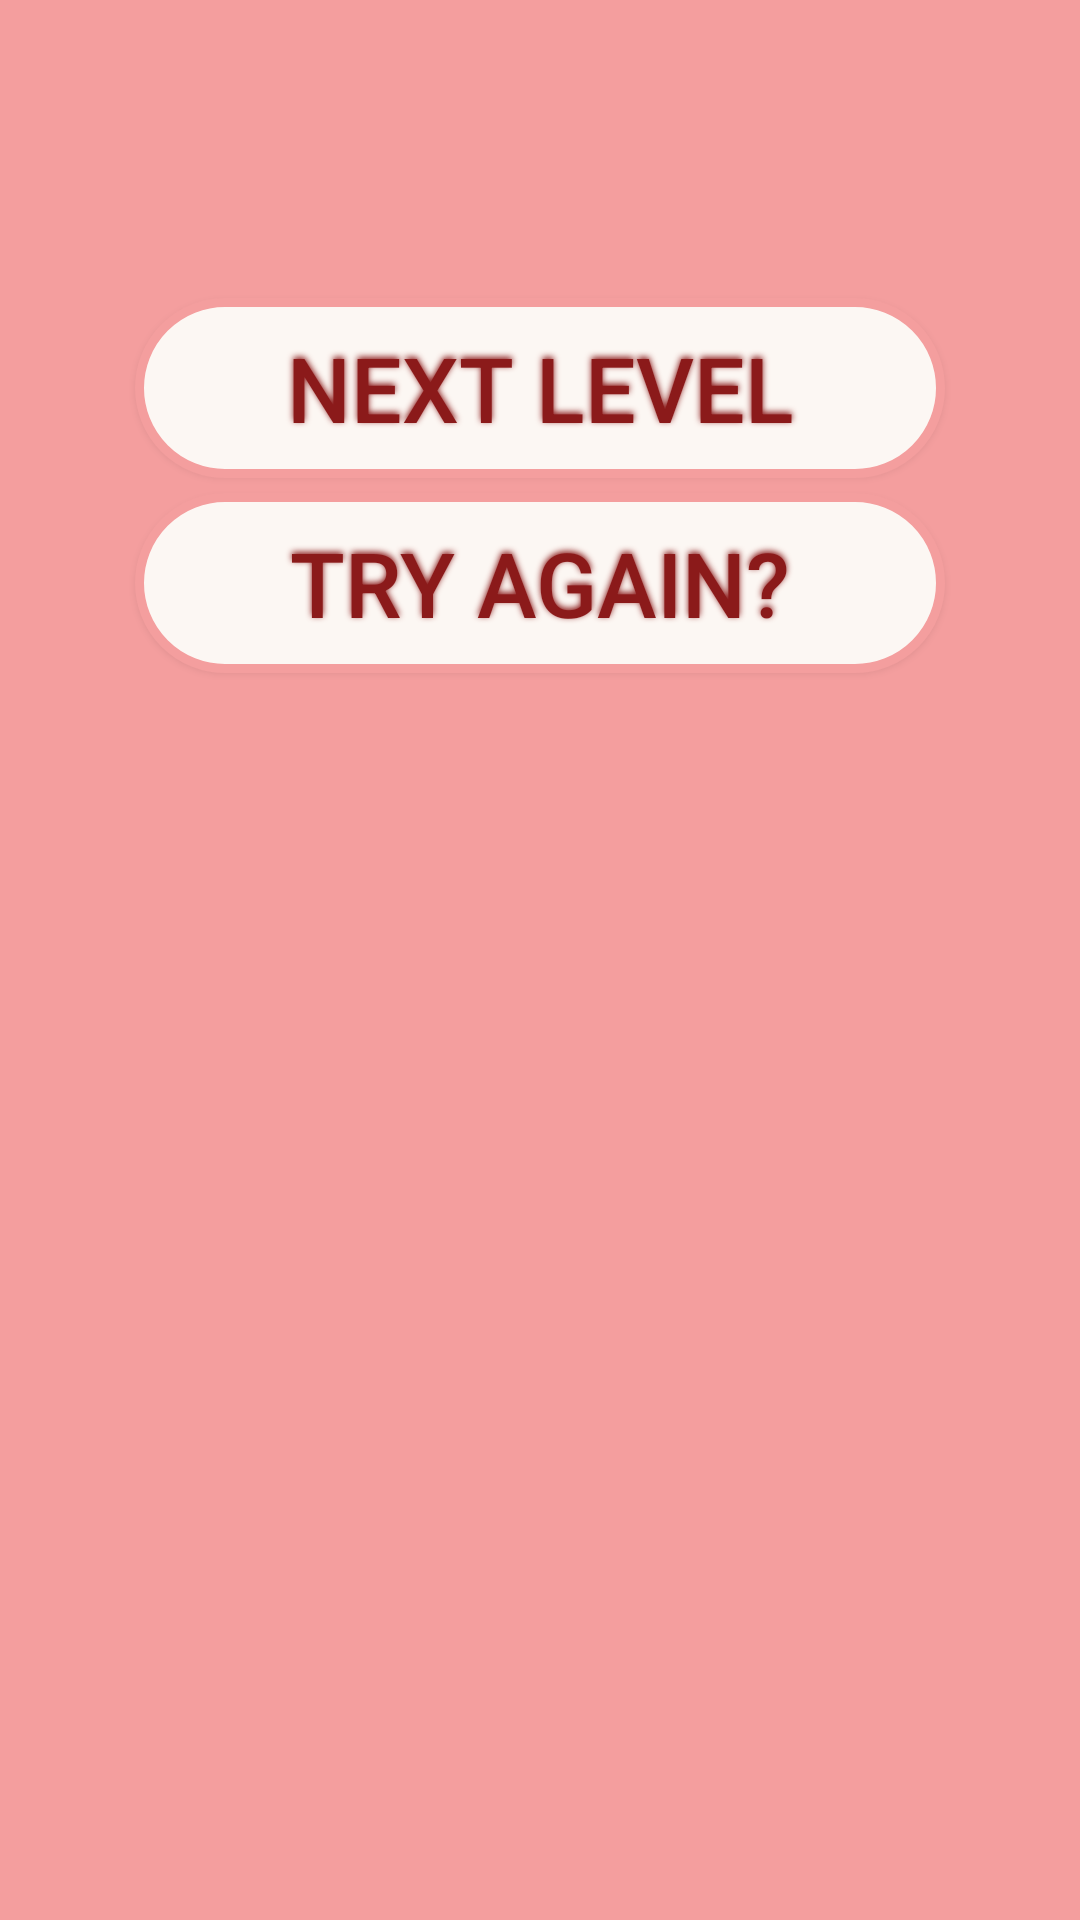

Android layout source for this screen:
<!-- AndroidManifest.xml: application theme AppTheme -->
<!-- res/layout/dialog_layout.xml -->
<?xml version="1.0" encoding="utf-8"?>
<LinearLayout xmlns:android="http://schemas.android.com/apk/res/android"
    android:orientation="vertical" android:layout_width="wrap_content"
    android:layout_height="wrap_content"
    android:gravity="center_horizontal"
    android:layout_gravity="center_horizontal|center_vertical"
    android:background="@color/colorPrimary">


    <TextView
        android:id="@+id/gameEnding"
        android:layout_width="wrap_content"
        android:layout_height="wrap_content"
        android:textColor="@color/colorAccent"
        android:background="@color/colorPrimary"
        android:textSize="20dp"
        android:gravity="center"
        android:textAppearance="?android:attr/textAppearanceLarge" />
    <Space
        android:layout_width="wrap_content"
        android:layout_height="5dp" />
    <TextView
        android:id="@+id/scoreanim"
        android:layout_width="wrap_content"
        android:layout_height="wrap_content"
        android:textColor="@color/colorAccent"
        android:background="@color/colorPrimary"
        android:textSize="30dp"
        android:gravity="center"
        android:textAppearance="?android:attr/textAppearanceLarge" />
    <TextView
        android:id="@+id/score"
        android:layout_width="wrap_content"
        android:layout_height="wrap_content"
        android:textColor="@color/colorAccent"
        android:background="@color/colorPrimary"
        android:textSize="20dp"
        android:gravity="center"
        android:textAppearance="?android:attr/textAppearanceLarge" />

    <Button
        android:id="@+id/button_nl"
        android:text="@string/next_level"
        android:textColor="@color/colorAccent"
        android:textSize="30sp"
        android:layout_width="270dp"
        android:layout_height="60dp"
        android:background="@drawable/buttonshape"
        android:shadowColor="@color/colorAccent"
        android:shadowDx="0"
        android:shadowDy="-2"
        android:shadowRadius="5"/>
    <Space
        android:layout_width="wrap_content"
        android:layout_height="5dp" />
    <Button
        android:id="@+id/retry"
        android:text="@string/play_again"
        android:textColor="@color/colorAccent"
        android:textSize="30sp"
        android:layout_width="270dp"
        android:layout_height="60dp"
        android:background="@drawable/buttonshape"
        android:shadowColor="@color/colorAccent"
        android:shadowDx="0"
        android:shadowDy="-2"
        android:shadowRadius="5"></Button>
    <Space
        android:layout_width="wrap_content"
        android:layout_height="0.05dp" />

</LinearLayout>
<!-- resources referenced by this layout -->
<resources>
  <color name="colorAccent">#8b1a1a</color>
  <color name="colorPrimary">#f49e9e</color>
  <!-- drawable buttonshape (drawable) -->
  <?xml version="1.0" encoding="utf-8"?>
  <shape xmlns:android="http://schemas.android.com/apk/res/android" android:shape="rectangle" >
      <corners
          android:topLeftRadius="100dp"
          android:topRightRadius="100dp"
          android:bottomLeftRadius="100dp"
          android:bottomRightRadius="100dp"
          />
      <gradient
          android:angle="45"
          android:centerX="35%"
          android:centerColor="@color/colorPrimaryDark"
          android:startColor="@color/colorPrimaryDark"
          android:endColor="@color/colorPrimaryDark"
          android:type="linear"
          />
      <padding
          android:left="0dp"
          android:top="0dp"
          android:right="0dp"
          android:bottom="0dp"
          />
      <size
          android:width="270dp"
          android:height="60dp"
          />
      <stroke
          android:width="3dp"
          android:color="@color/colorPrimary"
          />
  </shape>
  <string name="next_level">Next Level</string>
  <string name="play_again">Try Again?</string>
  <style name="AppTheme" parent="Theme.AppCompat.Light.DarkActionBar">
  
          <item name="colorPrimaryDark">@color/colorPrimary</item>
          <item name="colorPrimary">#b58686</item>
          <item name="colorAccent">@color/colorAccent</item>
      </style>
  <color name="colorPrimaryDark">#fcf7f3</color>
</resources>
